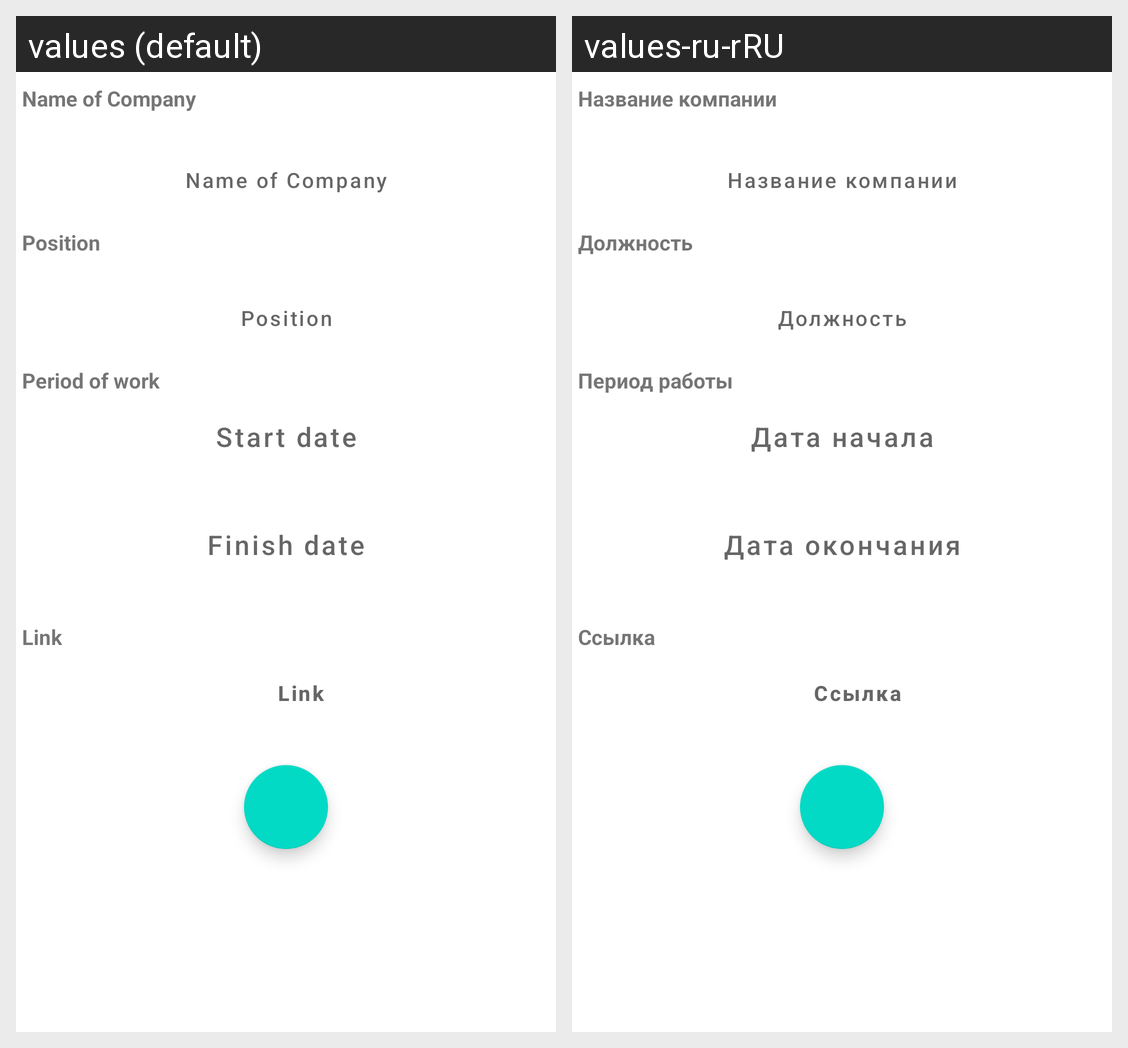

Translations of the strings shown on this Android screen, per locale in the grid:
Android screen res/layout/fragment_new_job.xml rendered under 2 locales, left to right: values (default), values-ru-rRU. Device: Nexus 5 (rendered at 1080×1920; each locale shown at half size, 540×960, under a caption strip naming it); theme Theme.Linkedin_NetWork.
Strings drawn on this screen, with the default value and each locale's value (text and hints the layout hard-codes, and strings that could not be matched under every locale, appear in the picture but are not listed):

position
  values: Position
  values-ru-rRU: Должность

nameCompany
  values: Name of Company
  values-ru-rRU: Название компании

period_of_work
  values: Period of work
  values-ru-rRU: Период работы

startDate
  values: Start date
  values-ru-rRU: Дата начала

finishDate
  values: Finish date
  values-ru-rRU: Дата окончания

link
  values: Link
  values-ru-rRU: Ссылка
